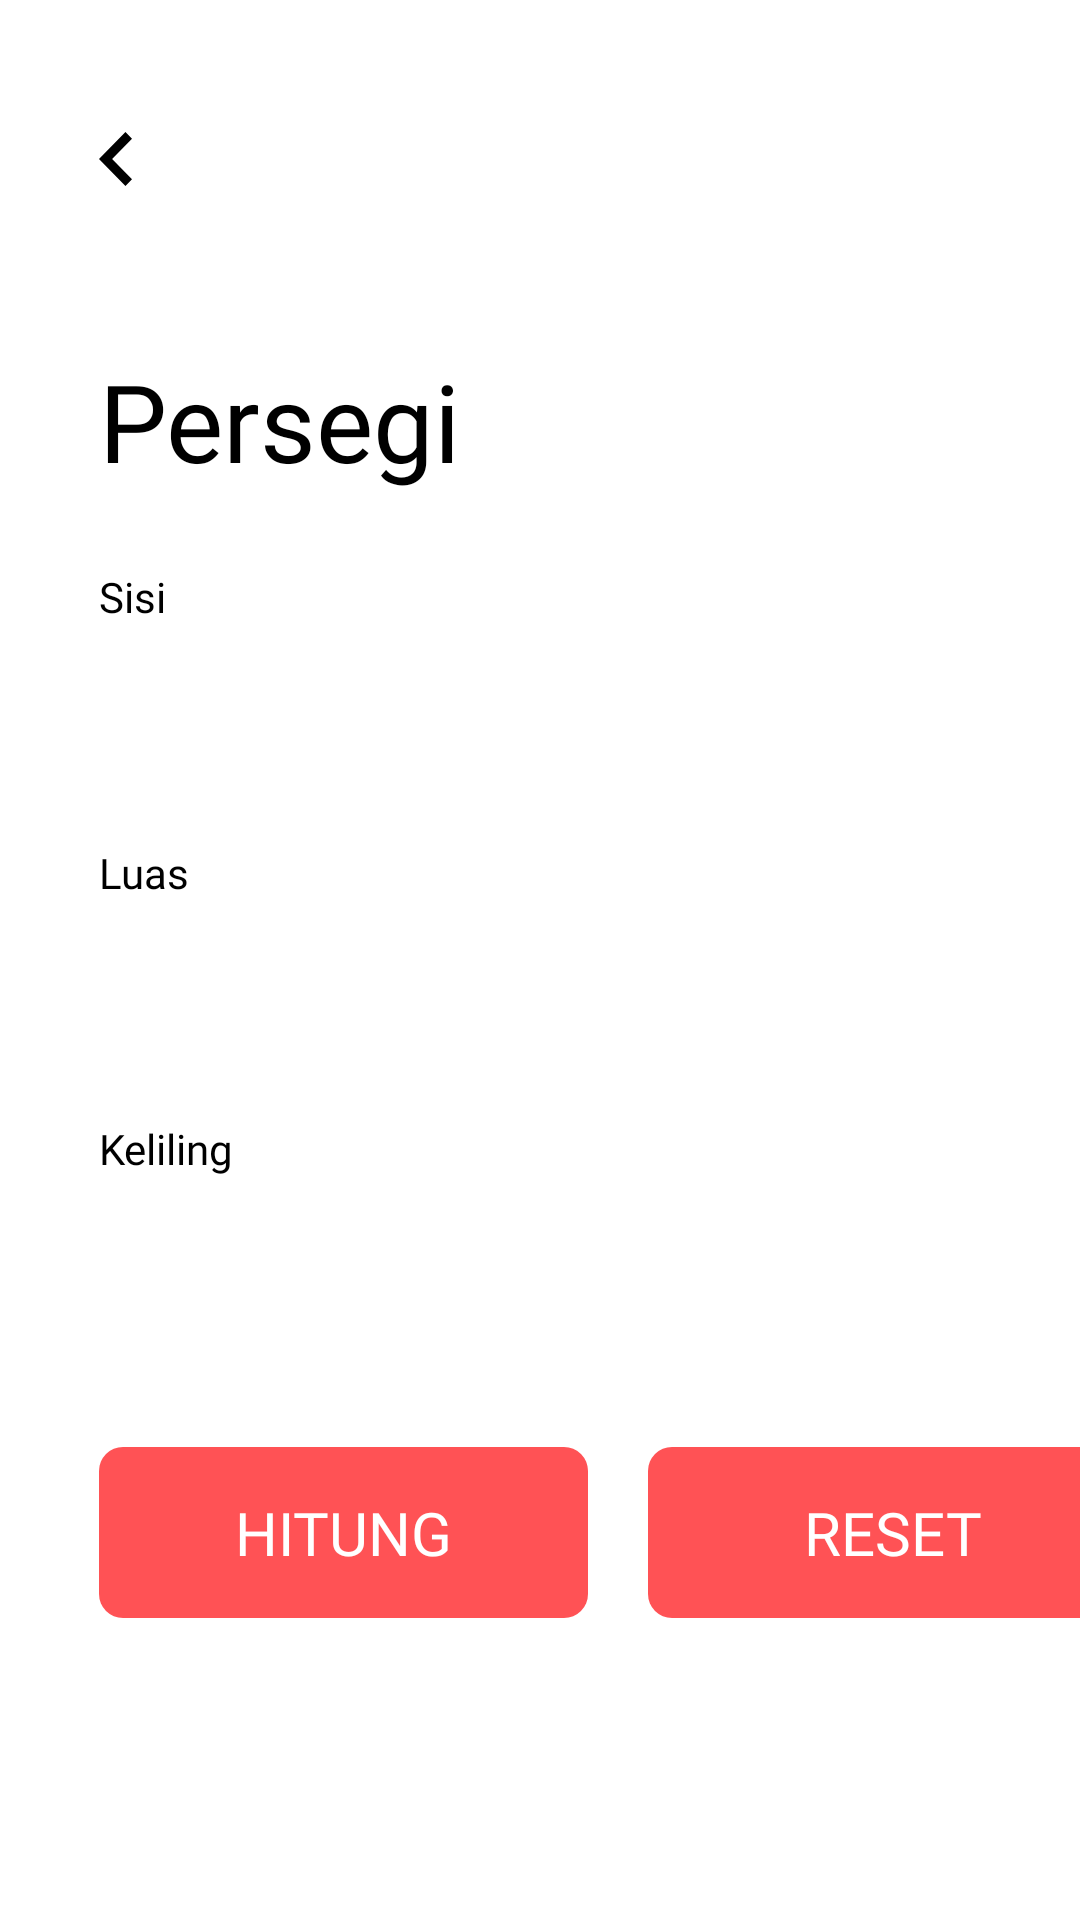

Here is an Android app screen rendered from its layout file. Give the layout XML and the strings, colors and styles it references.
<!-- AndroidManifest.xml: application theme Theme.HitungBangunDatar -->
<!-- res/layout/activity_persegi.xml -->
<?xml version="1.0" encoding="utf-8"?>
<androidx.constraintlayout.widget.ConstraintLayout xmlns:android="http://schemas.android.com/apk/res/android"
    xmlns:app="http://schemas.android.com/apk/res-auto"
    xmlns:tools="http://schemas.android.com/tools"
    android:layout_width="match_parent"
    android:layout_height="match_parent"
    tools:context=".PersegiActivity">

    <androidx.appcompat.widget.AppCompatButton
        android:id="@+id/btnBack"
        android:layout_width="11dp"
        android:layout_height="18dp"
        android:layout_marginStart="33dp"
        android:layout_marginTop="44dp"
        android:background="@drawable/ic_btnback"
        app:layout_constraintStart_toStartOf="parent"
        app:layout_constraintTop_toTopOf="parent"
        tools:ignore="TouchTargetSizeCheck,SpeakableTextPresentCheck" />

    <TextView
        android:id="@+id/textView7"
        android:layout_width="wrap_content"
        android:layout_height="wrap_content"
        android:layout_marginTop="54dp"
        android:text="Persegi"
        android:fontFamily="@font/lblack"
        android:textSize="36sp"
        android:textColor="@color/black"
        app:layout_constraintStart_toStartOf="@+id/btnBack"
        app:layout_constraintTop_toBottomOf="@+id/btnBack" />

    <TextView
        android:id="@+id/textView10"
        android:layout_width="wrap_content"
        android:layout_height="wrap_content"
        android:text="Sisi"
        android:fontFamily="@font/lbold"
        android:textColor="@color/black"
        android:textSize="14sp"
        android:layout_marginTop="25dp"
        app:layout_constraintStart_toStartOf="@+id/textView7"
        app:layout_constraintTop_toBottomOf="@+id/textView7" />


    <EditText
        android:id="@+id/etSisi"
        android:layout_width="0dp"
        android:layout_height="wrap_content"
        android:layout_marginTop="11dp"
        android:layout_marginEnd="33dp"
        android:autofillHints=""
        android:background="@drawable/cutom_input"
        android:ems="10"
        android:fontFamily="@font/lreg"
        android:inputType="number"
        android:paddingLeft="13dp"
        android:paddingTop="13dp"
        android:paddingRight="13dp"
        android:paddingBottom="13dp"
        android:textSize="14sp"

        app:layout_constraintEnd_toEndOf="parent"
        app:layout_constraintStart_toStartOf="@+id/textView10"
        app:layout_constraintTop_toBottomOf="@+id/textView10"
        tools:ignore="TouchTargetSizeCheck,SpeakableTextPresentCheck" />

    <EditText
        android:clickable="false"
        android:cursorVisible="false"
        android:focusable="false"
        android:focusableInTouchMode="false"
        android:id="@+id/etLuas"
        android:layout_width="0dp"
        android:layout_height="wrap_content"
        android:layout_marginTop="11dp"
        android:layout_marginEnd="33dp"
        android:autofillHints=""
        android:background="@drawable/cutom_input"
        android:ems="10"
        android:fontFamily="@font/lreg"
        android:inputType="number"
        android:paddingLeft="13dp"
        android:paddingTop="13dp"
        android:paddingRight="13dp"
        android:paddingBottom="13dp"
        android:textSize="14sp"
        app:layout_constraintEnd_toEndOf="parent"
        app:layout_constraintHorizontal_bias="0.0"
        app:layout_constraintStart_toStartOf="@+id/textView8"
        app:layout_constraintTop_toBottomOf="@+id/textView8"
        tools:ignore="TouchTargetSizeCheck,SpeakableTextPresentCheck" />

    <TextView
        android:id="@+id/textView9"
        android:layout_width="wrap_content"
        android:layout_height="wrap_content"
        android:layout_marginTop="17dp"
        android:text="Keliling"
        android:fontFamily="@font/lbold"
        android:textColor="@color/black"
        android:textSize="14dp"
        app:layout_constraintStart_toStartOf="@+id/etLuas"
        app:layout_constraintTop_toBottomOf="@+id/etLuas" />

    <EditText
        android:clickable="false"
        android:cursorVisible="false"
        android:focusable="false"
        android:focusableInTouchMode="false"
        android:id="@+id/etKeliling"
        android:layout_width="0dp"
        android:layout_height="wrap_content"
        android:layout_marginTop="11dp"
        android:layout_marginEnd="33dp"
        android:autofillHints=""
        android:background="@drawable/cutom_input"
        android:ems="10"
        android:fontFamily="@font/lreg"
        android:inputType="number"
        android:paddingLeft="13dp"
        android:paddingTop="13dp"
        android:paddingRight="13dp"
        android:paddingBottom="13dp"
        android:textSize="14sp"
        app:layout_constraintEnd_toEndOf="parent"
        app:layout_constraintHorizontal_bias="0.0"
        app:layout_constraintStart_toStartOf="@+id/textView9"
        app:layout_constraintTop_toBottomOf="@+id/textView9"
        tools:ignore="TouchTargetSizeCheck,SpeakableTextPresentCheck" />

    <Button
        android:id="@+id/btnHitung"
        android:layout_width="163dp"
        android:layout_height="57dp"
        android:layout_marginTop="34dp"
        android:text="HITUNG"
        android:background="@drawable/ic_tbkecil"
        android:fontFamily="@font/lblack"
        android:textColor="@color/white"
        android:textSize="20sp"
        app:layout_constraintStart_toStartOf="@+id/etKeliling"
        app:layout_constraintTop_toBottomOf="@+id/etKeliling" />

    <Button
        android:id="@+id/btnReset"
        android:layout_width="wrap_content"
        android:layout_height="wrap_content"
        android:layout_marginStart="20dp"
        android:text="RESET"
        android:background="@drawable/ic_tbkecil"
        android:fontFamily="@font/lblack"
        android:textColor="@color/white"
        android:textSize="20sp"
        app:layout_constraintStart_toEndOf="@+id/btnHitung"
        app:layout_constraintTop_toTopOf="@+id/btnHitung" />

    <TextView
        android:id="@+id/textView8"
        android:layout_width="wrap_content"
        android:layout_height="wrap_content"
        android:layout_marginTop="17dp"
        android:text="Luas"
        android:fontFamily="@font/lbold"
        android:textColor="@color/black"
        android:textSize="14dp"
        app:layout_constraintStart_toStartOf="@+id/etSisi"
        app:layout_constraintTop_toBottomOf="@+id/etSisi" />

    <TextView
        android:id="@+id/txtLuas"
        android:layout_width="wrap_content"
        android:layout_height="wrap_content"
        android:layout_marginTop="52dp"
        tools:text="Tip Amount: $10"
        app:layout_constraintStart_toStartOf="@+id/btnHitung"
        app:layout_constraintTop_toBottomOf="@+id/btnHitung" />


</androidx.constraintlayout.widget.ConstraintLayout>
<!-- resources referenced by this layout -->
<resources>
  <color name="black">#FF000000</color>
  <color name="white">#FFFFFFFF</color>
  <!-- drawable ic_btnback (drawable) -->
  <vector xmlns:android="http://schemas.android.com/apk/res/android"
      android:width="11dp"
      android:height="18dp"
      android:viewportWidth="11"
      android:viewportHeight="18">
    <path
        android:pathData="M8.8158,0L0,9L8.8158,18L11,15.7701L4.3685,9L11,2.2299L8.8158,0Z"
        android:fillColor="#000000"/>
  </vector>
  <!-- drawable ic_tbkecil (drawable) -->
  <vector xmlns:android="http://schemas.android.com/apk/res/android"
      android:width="163dp"
      android:height="57dp"
      android:viewportWidth="163"
      android:viewportHeight="57">
    <path
        android:pathData="M8,0L155,0A8,8 0,0 1,163 8L163,49A8,8 0,0 1,155 57L8,57A8,8 0,0 1,0 49L0,8A8,8 0,0 1,8 0z"
        android:fillColor="#FF5255"/>
  </vector>
  <style name="Theme.HitungBangunDatar" parent="Theme.MaterialComponents.DayNight.NoActionBar">
          
          <item name="colorPrimary">@color/red</item>
          <item name="colorPrimaryVariant">@color/purple_700</item>
          <item name="colorOnPrimary">@color/red</item>
          
          <item name="colorSecondary">@color/teal_200</item>
          <item name="colorSecondaryVariant">@color/teal_700</item>
          <item name="colorOnSecondary">@color/black</item>
          
          <item name="android:statusBarColor" tools:targetApi="l">?attr/colorPrimaryVariant</item>
          
      </style>
  <color name="red">#FF5255</color>
  <color name="purple_700">#FF3700B3</color>
  <color name="teal_200">#FF03DAC5</color>
  <color name="teal_700">#FF018786</color>
</resources>
